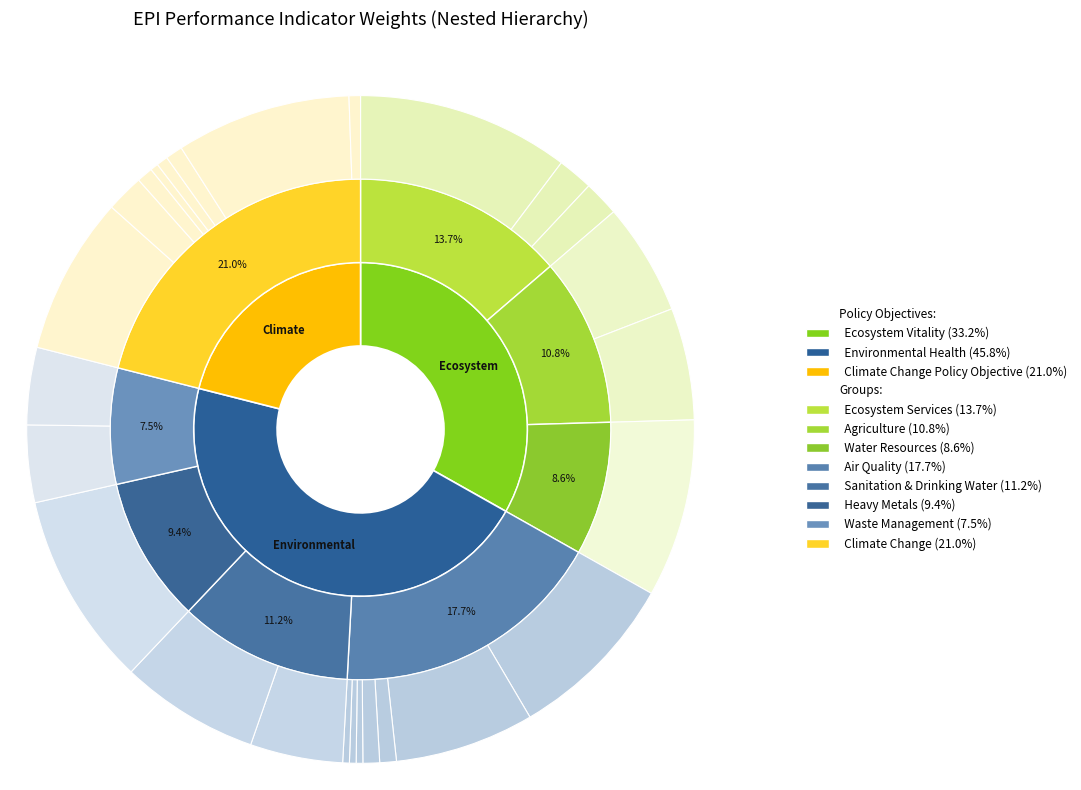

The matplotlib source for this figure:
import matplotlib.pyplot as plt
from matplotlib.patches import Patch
import numpy as np

# Hierarchical structure from the spreadsheet:
# Policy Objective -> Groups -> (Variable name, Final weight)
hierarchy = [
    {
        "objective": "Ecosystem Vitality",
        "obj_color": "#81D41A",
        "groups": [
            {
                "group": "Ecosystem Services",
                "grp_color": "#BBE33D",
                "var_color": "#E6F4B8",
                "vars": [
                    ("Tree cover loss", 0.102719359620898),
                    ("Grassland loss", 0.0171198932701496),
                    ("Wetland loss", 0.0171198932701496),
                ],
            },
            {
                "group": "Agriculture",
                "grp_color": "#A3D936",
                "var_color": "#ECF7C8",
                "vars": [
                    ("Sustainable Pesticide Use", 0.0542264301946445),
                    ("Sustainable Nitrogen Management Index", 0.0542264301946445),
                ],
            },
            {
                "group": "Water Resources",
                "grp_color": "#8BC92E",
                "var_color": "#F2FAD8",
                "vars": [
                    ("Wastewater treatment", 0.0862658934807329),
                ],
            },
        ],
    },
    {
        "objective": "Environmental Health",
        "obj_color": "#2A6099",
        "groups": [
            {
                "group": "Air Quality",
                "grp_color": "#5983B0",
                "var_color": "#B8CCE0",
                "vars": [
                    ("PM2.5 exposure", 0.0836057365640669),
                    ("Household solid fuels", 0.0675283905651803),
                    ("Ozone exposure", 0.00803867299944329),
                    ("NOx exposure", 0.00803867299944329),
                    ("SO2 exposure", 0.00321900656963406),
                    ("CO exposure", 0.00321900656963406),
                    ("VOC exposure", 0.00321900656963406),
                ],
            },
            {
                "group": "Sanitation & Drinking Water",
                "grp_color": "#4874A3",
                "var_color": "#C5D6E8",
                "vars": [
                    ("Unsafe sanitation", 0.0448325596155492),
                    ("Unsafe drinking water", 0.0672488394233238),
                ],
            },
            {
                "group": "Heavy Metals",
                "grp_color": "#3A6696",
                "var_color": "#D2E0EE",
                "vars": [
                    ("Lead exposure", 0.0941228722760937),
                ],
            },
            {
                "group": "Waste Management",
                "grp_color": "#6B92BD",
                "var_color": "#DEE6EF",
                "vars": [
                    ("Controlled solid waste", 0.0374303301813525),
                    ("Ocean Plastics", 0.0374303301813525),
                ],
            },
        ],
    },
    {
        "objective": "Climate Change Policy Objective",
        "obj_color": "#FFBF00",
        "groups": [
            {
                "group": "Climate Change",
                "grp_color": "#FFD428",
                "var_color": "#FFF5CE",
                "vars": [
                    ("Adjusted emissions growth rate for carbon dioxide", 0.0764068552646557),
                    ("Adjusted emissions growth rate for methane", 0.0182701525764317),
                    ("Adjusted emissions growth rate for F-gases", 0.00775071880372805),
                    ("Adjusted emissions growth rate for nitrous oxide", 0.00387535940186402),
                    ("Adjusted emissions growth rate for black carbon", 0.00553637799457393),
                    ("Growth rate in carbon dioxide emissions from land cover", 0.00830404102017226),
                    ("Greenhouse gas intensity growth rate", 0.084710896284828),
                    ("Greenhouse gas emissions per capita", 0.00553637799457393),
                ],
            },
        ],
    },
]

# Flatten data across all 3 levels using Final weights
total_weight = sum(
    val for obj in hierarchy for grp in obj["groups"] for _, val in grp["vars"]
)

obj_angles, obj_starts, obj_colors, obj_labels = [], [], [], []
grp_angles, grp_starts, grp_colors, grp_labels = [], [], [], []
var_angles, var_starts, var_colors, var_labels = [], [], [], []

cursor = 0.0
for obj in hierarchy:
    obj_start = cursor
    obj_total = 0.0
    for grp in obj["groups"]:
        grp_start = cursor
        grp_total = 0.0
        for var_name, var_val in grp["vars"]:
            angle = (var_val / total_weight) * 2 * np.pi
            var_starts.append(cursor)
            var_angles.append(angle)
            var_colors.append(grp["var_color"])
            var_labels.append(f"{var_name} ({var_val * 100:.1f}%)")
            cursor += angle
            grp_total += var_val
        grp_starts.append(grp_start)
        grp_angles.append((grp_total / total_weight) * 2 * np.pi)
        grp_colors.append(grp["grp_color"])
        grp_labels.append(f"{grp['group']} ({grp_total * 100:.1f}%)")
        obj_total += grp_total
    obj_starts.append(obj_start)
    obj_angles.append((obj_total / total_weight) * 2 * np.pi)
    obj_colors.append(obj["obj_color"])
    obj_labels.append(f"{obj['objective']} ({obj_total * 100:.1f}%)")

fig, ax = plt.subplots(figsize=(11, 8), subplot_kw=dict(projection="polar"))

# Ring radii (bottom and radial thickness)
inner_bottom, inner_height = 0.25, 0.25
mid_bottom, mid_height = 0.50, 0.25
outer_bottom, outer_height = 0.75, 0.25

# 1. Inner ring: Policy Objectives
ax.bar(
    x=obj_starts,
    width=obj_angles,
    bottom=inner_bottom,
    height=inner_height,
    color=obj_colors,
    edgecolor="w",
    linewidth=1.2,
    align="edge",
)

# 2. Middle ring: Groups
ax.bar(
    x=grp_starts,
    width=grp_angles,
    bottom=mid_bottom,
    height=mid_height,
    color=grp_colors,
    edgecolor="w",
    linewidth=1.0,
    align="edge",
)

# 3. Outer ring: Variables
ax.bar(
    x=var_starts,
    width=var_angles,
    bottom=outer_bottom,
    height=outer_height,
    color=var_colors,
    edgecolor="w",
    linewidth=0.8,
    align="edge",
)

# Add short labels inside larger slices
for start, width, label in zip(obj_starts, obj_angles, obj_labels):
    if width > 0.35:
        mid_angle = start + width / 2
        short_name = label.split(" (")[0].split()[0]
        ax.text(
            mid_angle,
            inner_bottom + inner_height / 2,
            short_name,
            ha="center",
            va="center",
            fontsize=8,
            fontweight="bold",
            color="#111111",
        )

for start, width, label in zip(grp_starts, grp_angles, grp_labels):
    if width > 0.45:
        mid_angle = start + width / 2
        pct = label.split("(")[-1].rstrip(")")
        ax.text(
            mid_angle,
            mid_bottom + mid_height / 2,
            pct,
            ha="center",
            va="center",
            fontsize=7.5,
            color="#111111",
        )

# Build a clean legend for Policy Objectives and Groups
legend_handles = [Patch(facecolor="#FFFFFF", edgecolor="none", label="Policy Objectives:")]
for lbl, col in zip(obj_labels, obj_colors):
    legend_handles.append(Patch(facecolor=col, edgecolor="w", label=f"  {lbl}"))

legend_handles.append(Patch(facecolor="#FFFFFF", edgecolor="none", label="Groups:"))
for lbl, col in zip(grp_labels, grp_colors):
    legend_handles.append(Patch(facecolor=col, edgecolor="w", label=f"  {lbl}"))

ax.legend(
    handles=legend_handles,
    loc="center left",
    bbox_to_anchor=(1.12, 0.5),
    frameon=False,
    fontsize=8.5,
)

ax.set_ylim(0, 1.05)
ax.set_theta_zero_location("N")
ax.set_theta_direction(-1)
ax.set_axis_off()
ax.set_title("EPI Performance Indicator Weights (Nested Hierarchy)", pad=20, fontsize=13)

plt.tight_layout()
plt.show()
